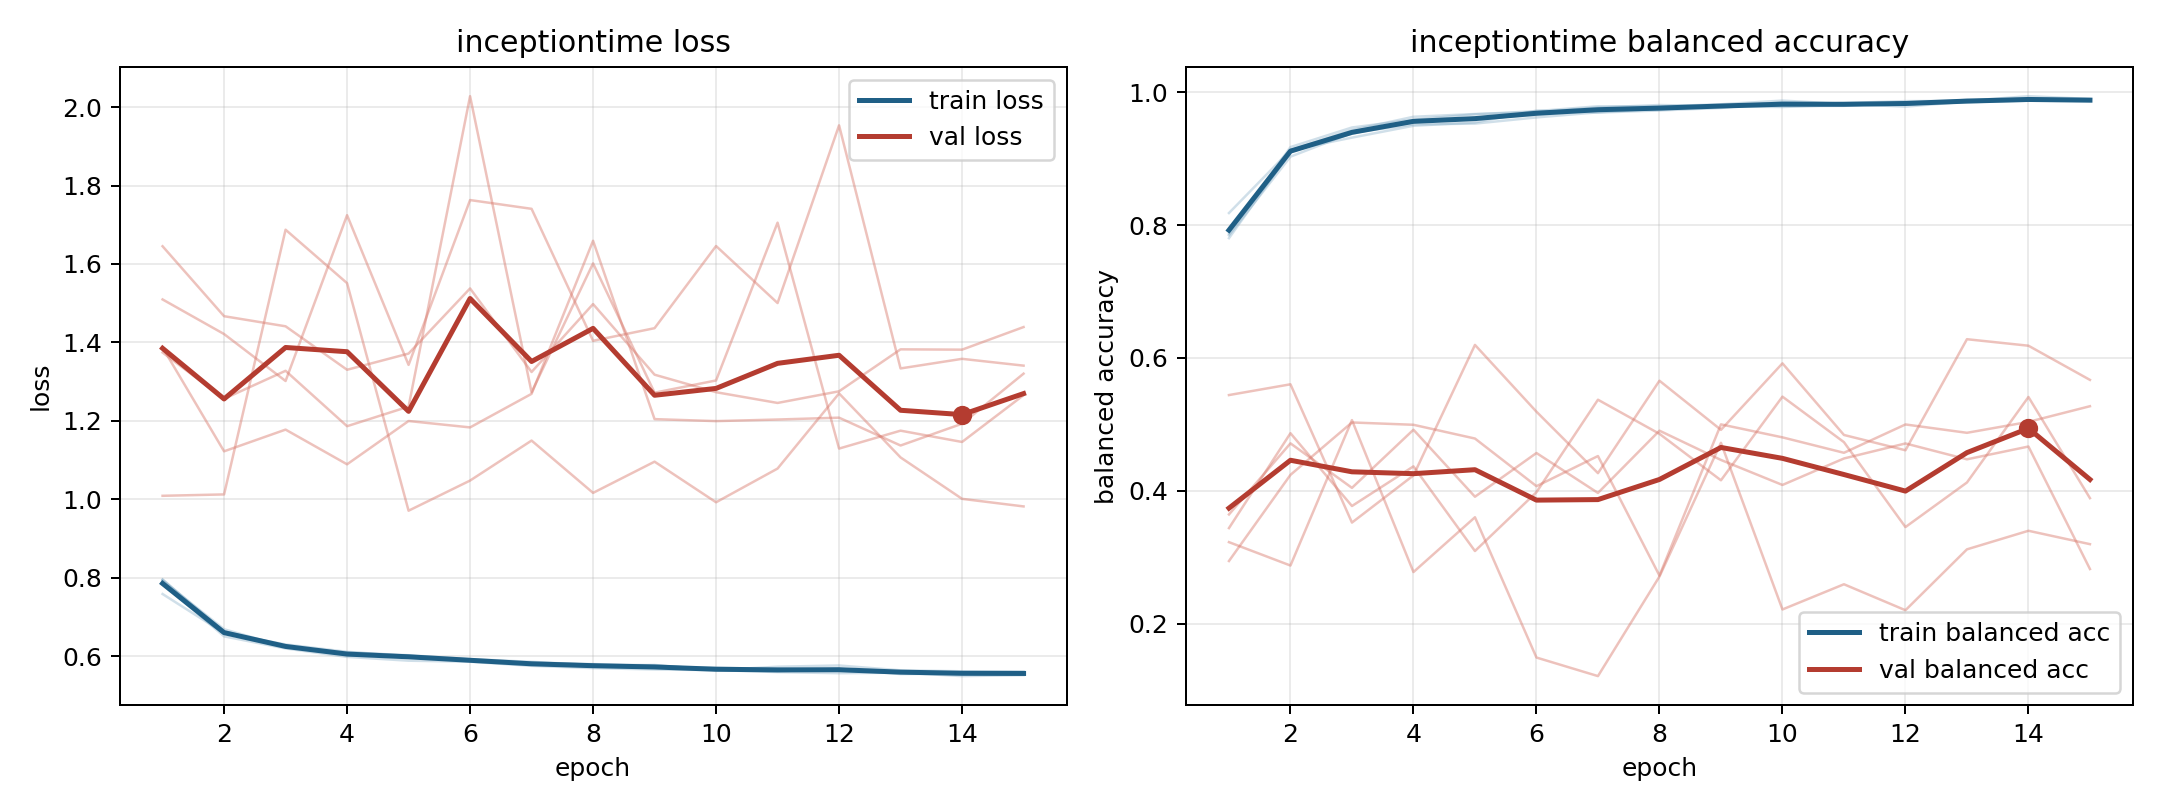

The data file committed next to this chart (first rows):
model, fold, epoch, train_loss, train_balanced_accuracy, val_loss, val_balanced_accuracy
inceptiontime, 1, 1, 0.7863, 0.7919, 1.51, 0.3226
inceptiontime, 1, 2, 0.651, 0.913, 1.421, 0.2874
inceptiontime, 1, 3, 0.6202, 0.9432, 1.302, 0.5064
inceptiontime, 1, 4, 0.5987, 0.9631, 1.724, 0.2776
inceptiontime, 1, 5, 0.589, 0.9673, 1.343, 0.3601
inceptiontime, 1, 6, 0.5864, 0.97, 1.763, 0.1489
inceptiontime, 1, 7, 0.5758, 0.9771, 1.741, 0.1209
inceptiontime, 1, 8, 0.5702, 0.9808, 1.404, 0.2708
inceptiontime, 1, 9, 0.5666, 0.979, 1.436, 0.4722
inceptiontime, 1, 10, 0.565, 0.9809, 1.646, 0.2213
inceptiontime, 1, 11, 0.56, 0.9839, 1.5, 0.2592
inceptiontime, 1, 12, 0.5571, 0.9867, 1.953, 0.2201
inceptiontime, 1, 13, 0.5585, 0.9871, 1.334, 0.3118
inceptiontime, 1, 14, 0.5497, 0.9941, 1.358, 0.3397
inceptiontime, 1, 15, 0.5522, 0.9899, 1.341, 0.3196
inceptiontime, 2, 1, 0.7589, 0.8182, 1.645, 0.3438
inceptiontime, 2, 2, 0.6593, 0.9131, 1.467, 0.4866
inceptiontime, 2, 3, 0.6305, 0.9318, 1.441, 0.377
inceptiontime, 2, 4, 0.6116, 0.9496, 1.33, 0.4367
inceptiontime, 2, 5, 0.601, 0.9546, 1.372, 0.3092
inceptiontime, 2, 6, 0.5888, 0.9724, 1.538, 0.3978
inceptiontime, 2, 7, 0.5835, 0.9695, 1.325, 0.5371
inceptiontime, 2, 8, 0.5803, 0.9727, 1.498, 0.4857
inceptiontime, 2, 9, 0.5768, 0.9764, 1.318, 0.4158
inceptiontime, 2, 10, 0.5669, 0.9852, 1.273, 0.5417
inceptiontime, 2, 11, 0.5618, 0.9828, 1.246, 0.4732
inceptiontime, 2, 12, 0.5687, 0.9811, 1.276, 0.3453
inceptiontime, 2, 13, 0.5549, 0.9888, 1.382, 0.4125
inceptiontime, 2, 14, 0.556, 0.9873, 1.382, 0.5412
inceptiontime, 2, 15, 0.557, 0.9883, 1.439, 0.3889
inceptiontime, 3, 1, 0.7957, 0.7868, 1.374, 0.2942
inceptiontime, 3, 2, 0.6639, 0.9175, 1.256, 0.4239
inceptiontime, 3, 3, 0.6247, 0.947, 1.328, 0.5028
inceptiontime, 3, 4, 0.6052, 0.9588, 1.187, 0.4993
inceptiontime, 3, 5, 0.5996, 0.9669, 1.237, 0.4786
inceptiontime, 3, 6, 0.5921, 0.9716, 2.028, 0.4069
inceptiontime, 3, 7, 0.58, 0.9789, 1.273, 0.4523
inceptiontime, 3, 8, 0.5764, 0.9787, 1.602, 0.2723
inceptiontime, 3, 9, 0.5781, 0.982, 1.272, 0.5
inceptiontime, 3, 10, 0.5649, 0.9875, 1.303, 0.4804
inceptiontime, 3, 11, 0.5736, 0.9825, 1.705, 0.4572
inceptiontime, 3, 12, 0.5768, 0.9784, 1.13, 0.4998
inceptiontime, 3, 13, 0.5644, 0.986, 1.175, 0.4873
inceptiontime, 3, 14, 0.5619, 0.9894, 1.146, 0.5037
inceptiontime, 3, 15, 0.5615, 0.988, 1.266, 0.5273
inceptiontime, 4, 1, 0.7924, 0.7847, 1.387, 0.3643
inceptiontime, 4, 2, 0.6691, 0.9031, 1.123, 0.4714
inceptiontime, 4, 3, 0.6243, 0.9389, 1.178, 0.4043
inceptiontime, 4, 4, 0.6101, 0.9517, 1.089, 0.4919
inceptiontime, 4, 5, 0.6029, 0.9529, 1.2, 0.391
inceptiontime, 4, 6, 0.593, 0.9622, 1.183, 0.4568
inceptiontime, 4, 7, 0.5861, 0.9699, 1.269, 0.3967
inceptiontime, 4, 8, 0.5781, 0.9753, 1.659, 0.4905
inceptiontime, 4, 9, 0.5719, 0.9788, 1.205, 0.4464
inceptiontime, 4, 10, 0.5713, 0.9778, 1.2, 0.4087
inceptiontime, 4, 11, 0.5675, 0.981, 1.204, 0.4486
inceptiontime, 4, 12, 0.5639, 0.9847, 1.208, 0.4712
inceptiontime, 4, 13, 0.56, 0.9866, 1.137, 0.4473
inceptiontime, 4, 14, 0.5591, 0.9877, 1.193, 0.4666
inceptiontime, 4, 15, 0.5559, 0.9877, 1.321, 0.2821
... 15 more rows
